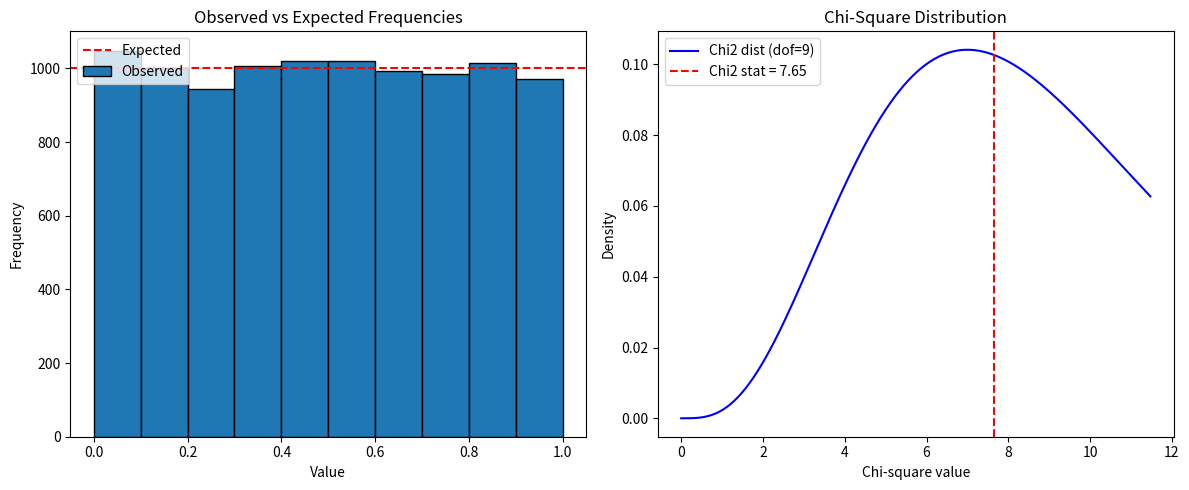

Reproduce this figure in Python.
# run: python chi_square_uniform_test.py

import numpy as np
from scipy import stats
import matplotlib.pyplot as plt

n_samples = 10000
n_bins = 10

data = np.random.uniform(0, 1, n_samples)

observed, bin_edges = np.histogram(data, bins=n_bins, range=(0, 1))
expected = np.full(n_bins, n_samples / n_bins)

chi2_stat = np.sum((observed - expected) ** 2 / expected)
dof = n_bins - 1
p_value = 1 - stats.chi2.cdf(chi2_stat, dof)

print(f"Chi-square statistic = {chi2_stat:.4f}")
print(f"Degrees of freedom   = {dof}")
print(f"p-value              = {p_value:.4f}")

alpha = 0.05
if p_value < alpha:
    print("Result: Reject H0 -> data does NOT look uniform")
else:
    print("Result: Fail to reject H0 -> data looks uniform")

fig, axs = plt.subplots(1, 2, figsize=(12, 5))

axs[0].bar(bin_edges[:-1], observed, width=1 / n_bins, align="edge",
           edgecolor="black", label="Observed")
axs[0].axhline(expected[0], color="red", linestyle="--", label="Expected")
axs[0].set_xlabel("Value")
axs[0].set_ylabel("Frequency")
axs[0].set_title("Observed vs Expected Frequencies")
axs[0].legend()

x = np.linspace(0, chi2_stat * 1.5, 500)
axs[1].plot(x, stats.chi2.pdf(x, dof), color="blue", label=f"Chi2 dist (dof={dof})")
axs[1].axvline(chi2_stat, color="red", linestyle="--", label=f"Chi2 stat = {chi2_stat:.2f}")
axs[1].set_xlabel("Chi-square value")
axs[1].set_ylabel("Density")
axs[1].set_title("Chi-Square Distribution")
axs[1].legend()

plt.tight_layout()
plt.show()
